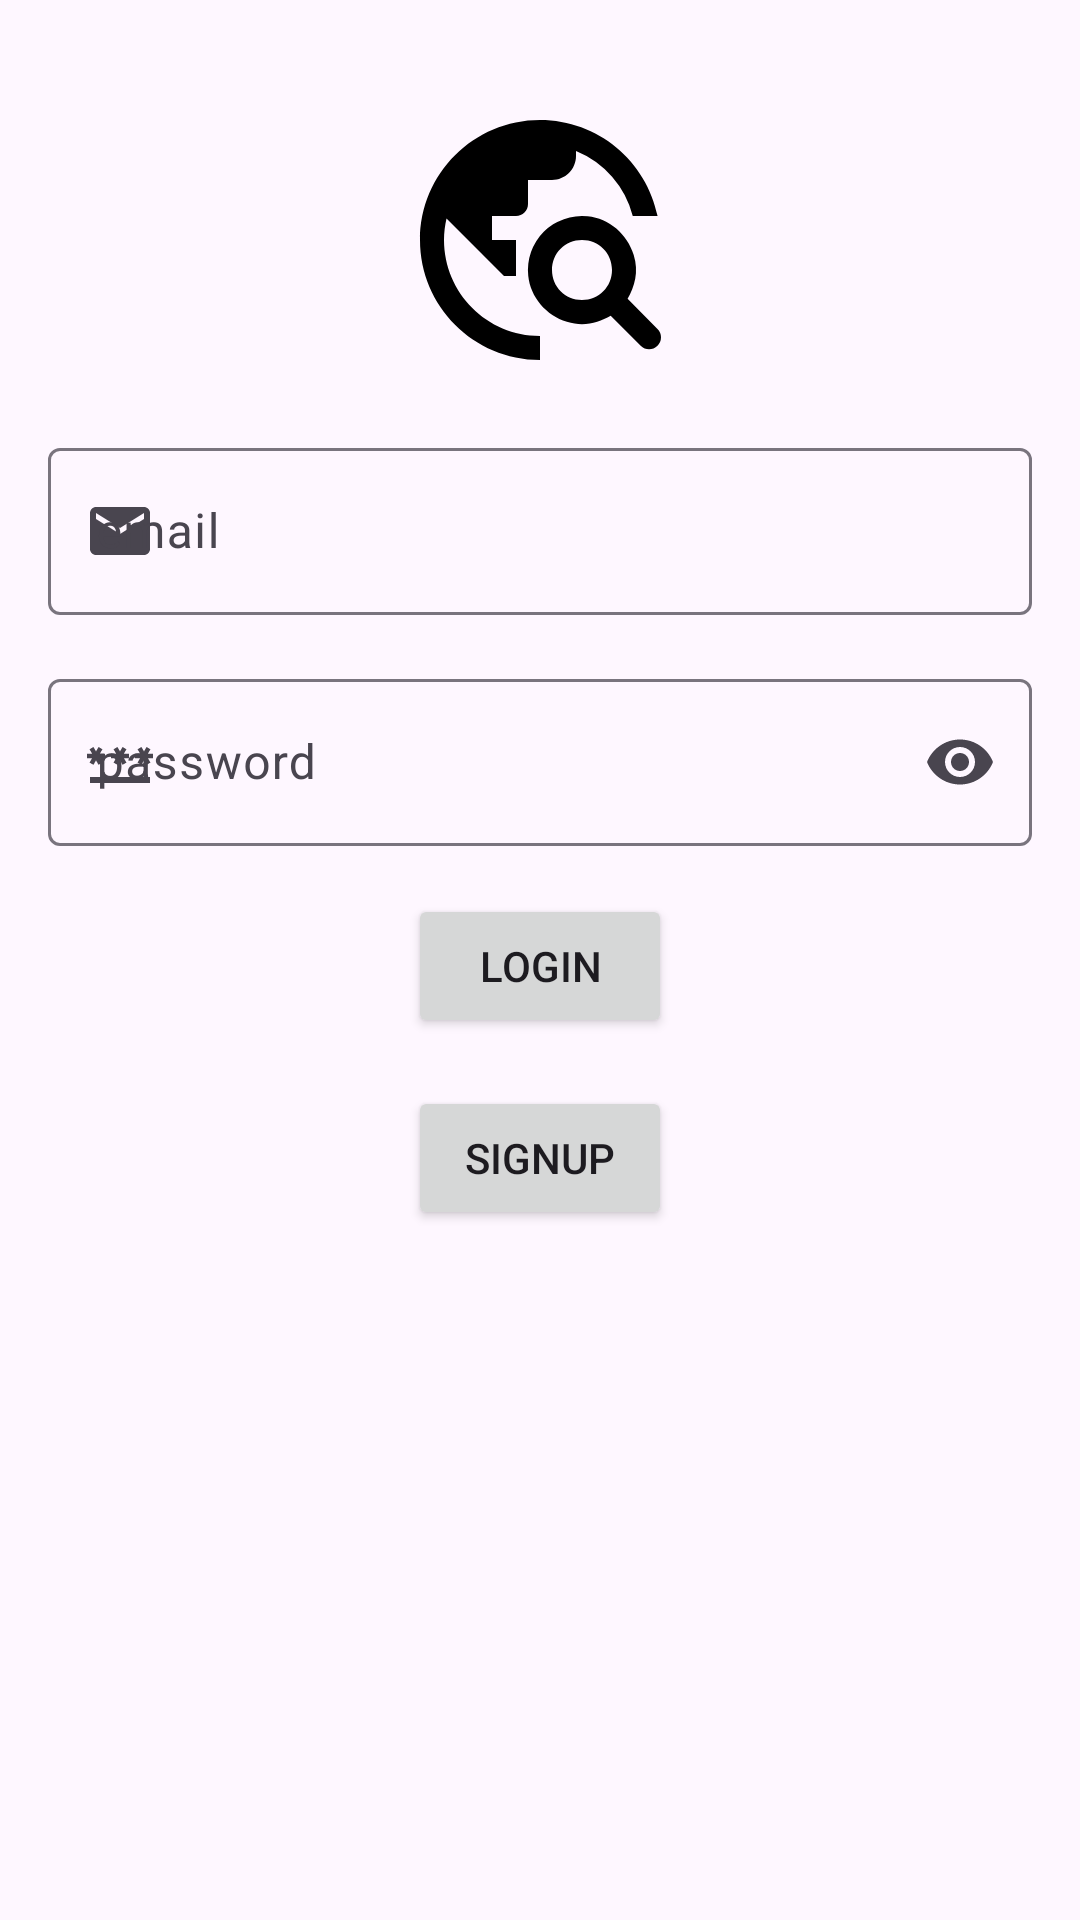

This screen was rendered from an Android layout file. Write that file and the resources it references.
<!-- AndroidManifest.xml: application theme Theme.CleanAir -->
<!-- res/layout/activity_login_screen.xml -->
<?xml version="1.0" encoding="utf-8"?>
<androidx.constraintlayout.widget.ConstraintLayout xmlns:android="http://schemas.android.com/apk/res/android"
    xmlns:app="http://schemas.android.com/apk/res-auto"
    xmlns:tools="http://schemas.android.com/tools"
    android:layout_width="match_parent"
    android:layout_height="match_parent"
    tools:context=".view.LoginScreenActivity">

    <com.google.android.material.imageview.ShapeableImageView
        android:id="@+id/appLogoLogin"
        android:layout_width="96dp"
        android:layout_height="96dp"
        android:layout_marginStart="16dp"
        android:layout_marginTop="32dp"
        android:layout_marginEnd="16dp"
        android:src="@drawable/travel_explore"
        app:layout_constraintEnd_toEndOf="parent"
        app:layout_constraintStart_toStartOf="parent"
        app:layout_constraintTop_toTopOf="parent" />

    <com.google.android.material.textfield.TextInputLayout
        android:id="@+id/emailInputField"
        android:layout_width="match_parent"
        android:layout_height="wrap_content"
        android:layout_marginStart="16dp"
        android:layout_marginTop="16dp"
        android:layout_marginEnd="16dp"
        android:hint="@string/emailSignIn"
        app:layout_constraintEnd_toEndOf="parent"
        app:layout_constraintStart_toStartOf="parent"
        app:layout_constraintTop_toBottomOf="@+id/appLogoLogin"
        app:startIconDrawable="@drawable/email">

        <com.google.android.material.textfield.TextInputEditText
            android:id="@+id/emailInputEditText"
            android:layout_width="match_parent"
            android:layout_height="wrap_content" />

    </com.google.android.material.textfield.TextInputLayout>

    <com.google.android.material.textfield.TextInputLayout
        android:id="@+id/passwordInputField"
        android:layout_width="match_parent"
        android:layout_height="wrap_content"
        android:layout_marginStart="16dp"
        android:layout_marginTop="16dp"
        android:layout_marginEnd="16dp"
        android:hint="@string/passwordSignIn"
        app:endIconMode="password_toggle"
        app:layout_constraintEnd_toEndOf="parent"
        app:layout_constraintStart_toStartOf="parent"
        app:layout_constraintTop_toBottomOf="@+id/emailInputField"
        app:startIconDrawable="@drawable/password">

        <com.google.android.material.textfield.TextInputEditText
            android:id="@+id/passwordInputEditText"
            android:layout_width="match_parent"
            android:layout_height="wrap_content"
            android:inputType="textPassword" />

    </com.google.android.material.textfield.TextInputLayout>

    <Button
        android:id="@+id/loginButton"
        android:layout_width="wrap_content"
        android:layout_height="wrap_content"
        android:layout_marginStart="16dp"
        android:layout_marginTop="16dp"
        android:layout_marginEnd="16dp"
        android:elevation="12dp"
        android:text="@string/loginButtonText"
        app:layout_constraintEnd_toEndOf="parent"
        app:layout_constraintStart_toStartOf="parent"
        app:layout_constraintTop_toBottomOf="@+id/passwordInputField" />

    <Button
        android:id="@+id/signUpLoginButton"
        android:layout_width="wrap_content"
        android:layout_height="wrap_content"
        android:layout_marginStart="16dp"
        android:layout_marginTop="16dp"
        android:layout_marginEnd="16dp"
        android:elevation="12dp"
        android:text="@string/SignUpLoginButton"
        app:layout_constraintEnd_toEndOf="parent"
        app:layout_constraintStart_toStartOf="parent"
        app:layout_constraintTop_toBottomOf="@+id/loginButton" />


</androidx.constraintlayout.widget.ConstraintLayout>
<!-- resources referenced by this layout -->
<resources>
  <!-- drawable email (drawable) -->
  <vector xmlns:android="http://schemas.android.com/apk/res/android"
      android:width="24dp"
      android:height="24dp"
      android:viewportWidth="24"
      android:viewportHeight="24">
    <path
        android:fillColor="#FF000000"
        android:pathData="M20,4L4,4c-1.1,0 -1.99,0.9 -1.99,2L2,18c0,1.1 0.9,2 2,2h16c1.1,0 2,-0.9 2,-2L22,6c0,-1.1 -0.9,-2 -2,-2zM20,8 L12,13 4,8L4,6l8,5 8,-5v2z"/>
  </vector>
  <!-- drawable password (drawable) -->
  <vector xmlns:android="http://schemas.android.com/apk/res/android"
      android:width="24dp"
      android:height="24dp"
      android:viewportWidth="24"
      android:viewportHeight="24">
    <path
        android:fillColor="#FF000000"
        android:pathData="M2,17h20v2L2,19v-2zM3.15,12.95L4,11.47l0.85,1.48 1.3,-0.75 -0.85,-1.48L7,10.72v-1.5L5.3,9.22l0.85,-1.47L4.85,7 4,8.47 3.15,7l-1.3,0.75 0.85,1.47L1,9.22v1.5h1.7l-0.85,1.48 1.3,0.75zM9.85,12.2 L11.15,12.95 12,11.47 12.85,12.95 14.15,12.2 13.3,10.72L15,10.72v-1.5h-1.7l0.85,-1.47 -1.3,-0.75L12,8.47 11.15,7l-1.3,0.75 0.85,1.47L9,9.22v1.5h1.7l-0.85,1.48zM23,9.22h-1.7l0.85,-1.47 -1.3,-0.75L20,8.47 19.15,7l-1.3,0.75 0.85,1.47L17,9.22v1.5h1.7l-0.85,1.48 1.3,0.75 0.85,-1.48 0.85,1.48 1.3,-0.75 -0.85,-1.48L23,10.72v-1.5z"/>
  </vector>
  <!-- drawable travel_explore (drawable) -->
  <vector xmlns:android="http://schemas.android.com/apk/res/android"
      android:width="24dp"
      android:height="24dp"
      android:viewportWidth="24"
      android:viewportHeight="24">
    <path
        android:fillColor="#FF000000"
        android:pathData="M19.3,16.9c0.58,-1.01 0.95,-2.23 0.51,-3.65 -0.53,-1.72 -2.04,-3.05 -3.84,-3.22a4.498,4.498 0,0 0,-4.95 4.95c0.18,1.79 1.5,3.31 3.22,3.84 1.43,0.44 2.64,0.07 3.65,-0.51l2.5,2.5c0.39,0.39 1.01,0.39 1.4,0a0.984,0.984 0,0 0,0 -1.4L19.3,16.9zM15.5,17c-1.4,0 -2.5,-1.1 -2.5,-2.5s1.1,-2.5 2.5,-2.5 2.5,1.1 2.5,2.5 -1.1,2.5 -2.5,2.5zM12,20v2C6.48,22 2,17.52 2,12S6.48,2 12,2c4.84,0 8.87,3.44 9.8,8h-2.07A8,8 0,0 0,15 4.59L15,5c0,1.1 -0.9,2 -2,2h-2v2c0,0.55 -0.45,1 -1,1L8,10v2h2v3L9,15l-4.79,-4.79C4.08,10.79 4,11.38 4,12c0,4.41 3.59,8 8,8z"/>
  </vector>
  <string name="SignUpLoginButton">SignUp</string>
  <string name="emailSignIn">email</string>
  <string name="loginButtonText">Login</string>
  <string name="passwordSignIn">password</string>
  <style name="Theme.CleanAir" parent="Base.Theme.CleanAir" />
  <style name="Base.Theme.CleanAir" parent="Theme.Material3.DayNight.NoActionBar">
          
          
      </style>
</resources>
